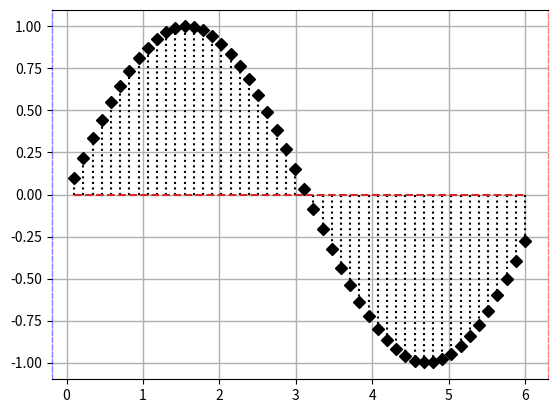

This figure's Python source:

# Librerias

import matplotlib.pyplot as plt
import numpy as np

fig, grafica = plt.subplots()

# Datos

x = np.linspace(0.1, 6)
y = np.sin(x)

# Origen

grafica.stem(x, y, linefmt = "k:", markerfmt = "D", basefmt = "C3--")

# Colocaciones

grafica.spines["left"].set_color("blue")
grafica.spines["right"].set_color("red")

grafica.spines["left"].set_linewidth(1)
grafica.spines["right"].set_linewidth(1)

grafica.spines["left"].set_alpha(0.5)
grafica.spines["right"].set_alpha(0.5)

grafica.spines["left"].set_linestyle("dashed")
grafica.spines["right"].set_linestyle("dashed")

grafica.spines["left"].set_visible(1)
grafica.spines["right"].set_visible(1)

# Linea de fondo

grafica.grid(1, linewidth = 1)
plt.show()